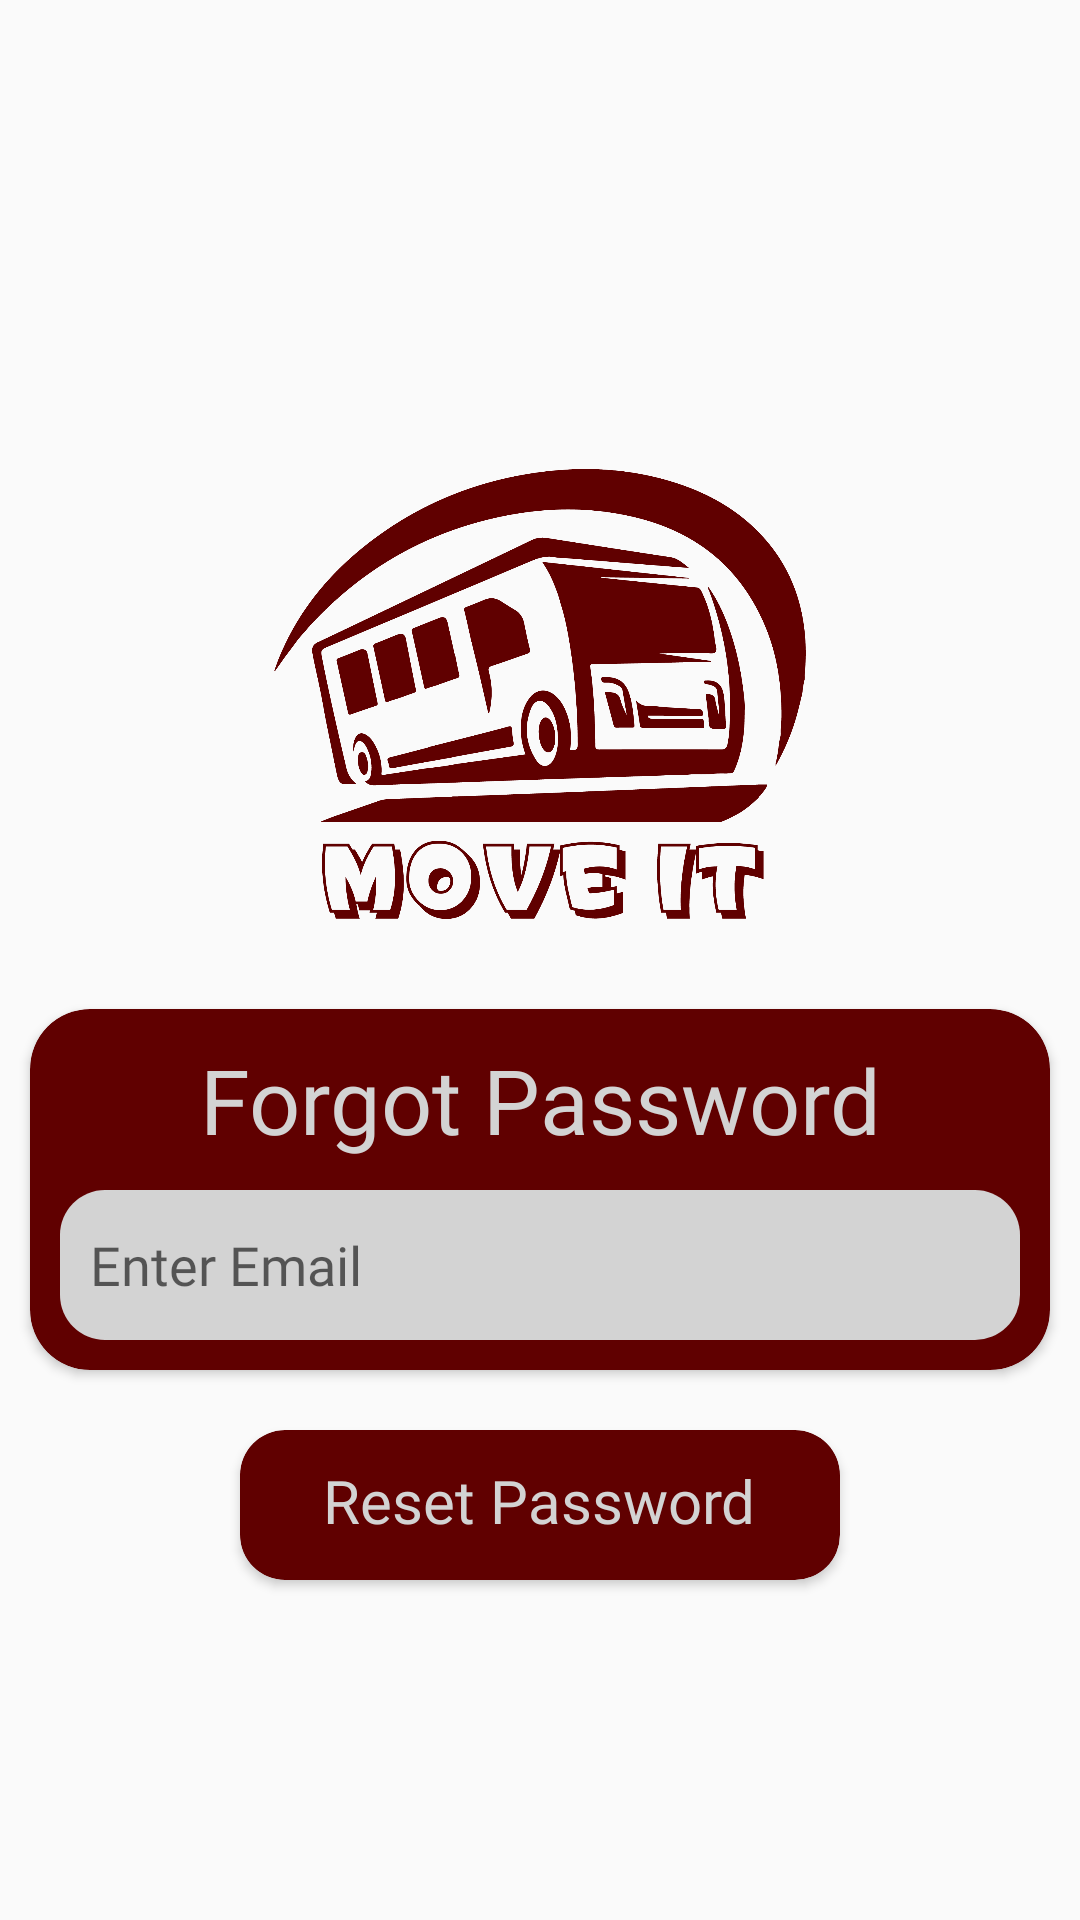

Reconstruct the res/layout file that produces this screen, plus the resources it refers to.
<!-- AndroidManifest.xml: application theme Theme.AppCompat.DayNight.NoActionBar -->
<!-- res/layout/activity_forgot__password.xml -->
<?xml version="1.0" encoding="utf-8"?>

<LinearLayout xmlns:android="http://schemas.android.com/apk/res/android"
    xmlns:app="http://schemas.android.com/apk/res-auto"
    xmlns:tools="http://schemas.android.com/tools"
    android:layout_width="match_parent"
    android:layout_height="match_parent"
    android:orientation="vertical"
    tools:context=".views.Forgot_PasswordActivity">

    <androidx.core.widget.NestedScrollView
        android:layout_width="match_parent"
        android:layout_height="match_parent"
        android:fillViewport="true">

        <LinearLayout
            android:orientation="vertical"
            android:gravity="center"
            android:layout_width="match_parent"
            android:layout_height="match_parent">

            <ImageView
                android:id="@+id/imageView"
                android:layout_width="@dimen/dp_200"
                android:layout_height="@dimen/dp_150"
                android:layout_marginTop="80dp"
                android:layout_marginBottom="10dp"
                android:src="@drawable/splashlogo"
                android:layout_gravity="center" />

            <androidx.cardview.widget.CardView
                android:layout_width="match_parent"
                android:layout_height="wrap_content"
                app:cardCornerRadius="@dimen/dp_20"
                app:cardBackgroundColor="@color/colorPrimaryDark"
                android:layout_marginLeft="@dimen/dp_10"
                android:layout_marginRight="@dimen/dp_10"
                android:layout_marginTop="@dimen/dp_20">

                <LinearLayout
                    android:layout_marginTop="@dimen/dp_10"
                    android:layout_marginLeft="@dimen/dp_10"
                    android:layout_marginRight="@dimen/dp_10"
                    android:layout_width="match_parent"
                    android:layout_height="match_parent"
                    android:orientation="vertical">

                    <TextView
                        android:layout_width="match_parent"
                        android:layout_height="wrap_content"
                        android:text="Forgot Password"
                        android:textColor="#D3D3D3"
                        android:textSize="@dimen/dp_30"
                        android:gravity="center"
                        android:fontFamily="@font/poppins_regular"
                        android:layout_marginBottom="@dimen/dp_10"/>

                    <EditText
                        android:layout_width="match_parent"
                        android:layout_height="@dimen/dp_50"
                        android:layout_marginBottom="@dimen/dp_10"
                        android:hint="Enter Email"
                        android:inputType="textEmailAddress"
                        android:fontFamily="@font/poppins_regular"
                        android:id="@+id/edEmail"
                        android:paddingLeft="@dimen/dp_10"
                        android:background="@drawable/bg_edit_text"/>

                </LinearLayout>


            </androidx.cardview.widget.CardView>

            <androidx.cardview.widget.CardView
                android:layout_width="@dimen/dp_200"
                android:layout_height="@dimen/dp_50"
                app:cardCornerRadius="15dp"
                android:layout_marginTop="@dimen/dp_20"
                app:cardBackgroundColor="@color/colorPrimaryDark">

                <RelativeLayout
                    android:layout_width="match_parent"
                    android:layout_height="match_parent">

                    <TextView
                        android:id="@+id/btnResetPassword"
                        android:layout_width="wrap_content"
                        android:layout_height="wrap_content"
                        android:layout_centerHorizontal="true"
                        android:layout_marginTop="@dimen/dp_10"
                        android:fontFamily="@font/poppins_regular"
                        android:text="Reset Password"
                        android:textColor="#D3D3D3"
                        android:textSize="20dp" />
                </RelativeLayout>
            </androidx.cardview.widget.CardView>

            <TextView
                android:id="@+id/txtBack"
                android:layout_width="match_parent"
                android:layout_height="wrap_content"
                android:textSize="@dimen/dp_20"
                android:layout_marginTop="@dimen/dp_10"
                android:fontFamily="@font/poppins_regular"
                android:gravity="center"
                android:textColor="@color/colorPrimaryDark"/>

        </LinearLayout>

    </androidx.core.widget.NestedScrollView>

</LinearLayout>
<!-- resources referenced by this layout -->
<resources>
  <color name="colorPrimaryDark">#600000</color>
  <dimen name="dp_10">10dp</dimen>
  <dimen name="dp_150">150dp</dimen>
  <dimen name="dp_20">20dp</dimen>
  <dimen name="dp_200">200dp</dimen>
  <dimen name="dp_30">30dp</dimen>
  <dimen name="dp_50">50dp</dimen>
  <!-- drawable bg_edit_text (drawable) -->
  <?xml version="1.0" encoding="utf-8"?>
  
  <shape xmlns:android="http://schemas.android.com/apk/res/android">
  
      <corners android:radius="@dimen/dp_15"></corners>
  
      <solid android:color="#D3D3D3"/>
  
  </shape>
  <!-- drawable splashlogo: png bitmap (drawable, 101858 bytes) -->
  <dimen name="dp_15">15dp</dimen>
</resources>
